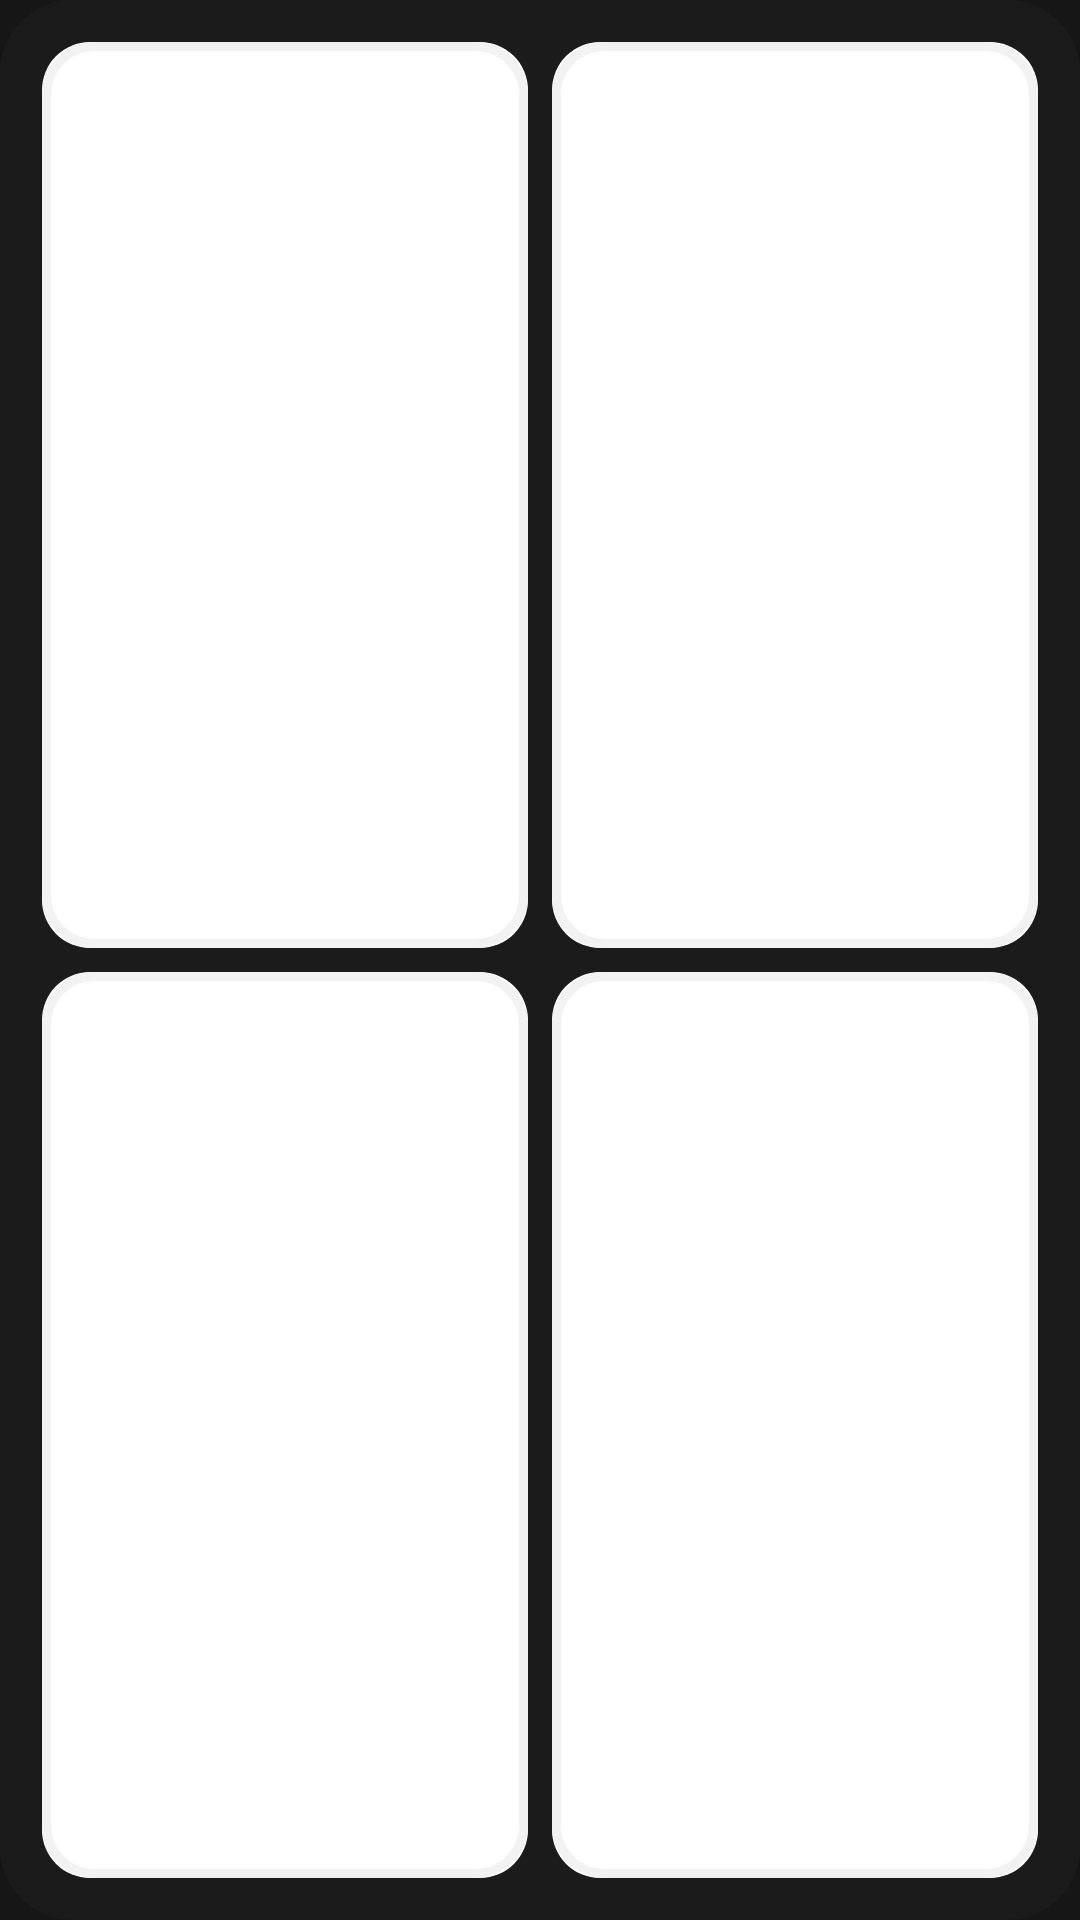

Reconstruct the res/layout file that produces this screen, plus the resources it refers to.
<!-- AndroidManifest.xml: application theme Theme.SwitchMonitor -->
<!-- res/layout/widget_profiles.xml -->
<?xml version="1.0" encoding="utf-8"?>
<FrameLayout xmlns:android="http://schemas.android.com/apk/res/android" android:id="@+id/root" android:layout_width="match_parent" android:layout_height="match_parent" android:background="@drawable/w_bg" android:padding="10dp">
    <TextView android:id="@+id/empty" android:layout_width="match_parent" android:layout_height="match_parent" android:gravity="center" android:text="Open SwitchMonitor to connect" android:textColor="#FFA8A8A8" android:textSize="13sp" android:visibility="gone" />
    <LinearLayout android:id="@+id/content" android:layout_width="match_parent" android:layout_height="match_parent" android:orientation="vertical">
        <LinearLayout android:layout_width="match_parent" android:layout_height="0dp" android:layout_weight="1" android:orientation="horizontal">
            <FrameLayout android:id="@+id/p0" android:layout_width="0dp" android:layout_height="match_parent" android:layout_weight="1" android:layout_margin="4dp">
                <ImageView android:id="@+id/pc0" android:layout_width="match_parent" android:layout_height="match_parent" android:src="@drawable/w_tile" android:scaleType="fitXY" android:contentDescription="@null" />
                <ImageView android:id="@+id/pr0" android:layout_width="match_parent" android:layout_height="match_parent" android:src="@drawable/w_tile_ring" android:scaleType="fitXY" android:contentDescription="@null" />
                <LinearLayout android:layout_width="match_parent" android:layout_height="match_parent" android:gravity="center" android:orientation="vertical">
                    <ImageView android:id="@+id/pi0" android:layout_width="22dp" android:layout_height="22dp" android:contentDescription="@null" />
                    <TextView android:id="@+id/pt0" android:layout_width="wrap_content" android:layout_height="wrap_content" android:textColor="#FF141414" android:textSize="16sp" android:textStyle="bold" />
                    <TextView android:id="@+id/pn0" android:layout_width="wrap_content" android:layout_height="wrap_content" android:layout_marginTop="2dp" android:ellipsize="end" android:maxLines="1" android:paddingStart="4dp" android:paddingEnd="4dp" android:textColor="#FF141414" android:textSize="11sp" android:textStyle="bold" />
                </LinearLayout>
            </FrameLayout>
            <FrameLayout android:id="@+id/p1" android:layout_width="0dp" android:layout_height="match_parent" android:layout_weight="1" android:layout_margin="4dp">
                <ImageView android:id="@+id/pc1" android:layout_width="match_parent" android:layout_height="match_parent" android:src="@drawable/w_tile" android:scaleType="fitXY" android:contentDescription="@null" />
                <ImageView android:id="@+id/pr1" android:layout_width="match_parent" android:layout_height="match_parent" android:src="@drawable/w_tile_ring" android:scaleType="fitXY" android:contentDescription="@null" />
                <LinearLayout android:layout_width="match_parent" android:layout_height="match_parent" android:gravity="center" android:orientation="vertical">
                    <ImageView android:id="@+id/pi1" android:layout_width="22dp" android:layout_height="22dp" android:contentDescription="@null" />
                    <TextView android:id="@+id/pt1" android:layout_width="wrap_content" android:layout_height="wrap_content" android:textColor="#FF141414" android:textSize="16sp" android:textStyle="bold" />
                    <TextView android:id="@+id/pn1" android:layout_width="wrap_content" android:layout_height="wrap_content" android:layout_marginTop="2dp" android:ellipsize="end" android:maxLines="1" android:paddingStart="4dp" android:paddingEnd="4dp" android:textColor="#FF141414" android:textSize="11sp" android:textStyle="bold" />
                </LinearLayout>
            </FrameLayout>
        </LinearLayout>
        <LinearLayout android:layout_width="match_parent" android:layout_height="0dp" android:layout_weight="1" android:orientation="horizontal">
            <FrameLayout android:id="@+id/p2" android:layout_width="0dp" android:layout_height="match_parent" android:layout_weight="1" android:layout_margin="4dp">
                <ImageView android:id="@+id/pc2" android:layout_width="match_parent" android:layout_height="match_parent" android:src="@drawable/w_tile" android:scaleType="fitXY" android:contentDescription="@null" />
                <ImageView android:id="@+id/pr2" android:layout_width="match_parent" android:layout_height="match_parent" android:src="@drawable/w_tile_ring" android:scaleType="fitXY" android:contentDescription="@null" />
                <LinearLayout android:layout_width="match_parent" android:layout_height="match_parent" android:gravity="center" android:orientation="vertical">
                    <ImageView android:id="@+id/pi2" android:layout_width="22dp" android:layout_height="22dp" android:contentDescription="@null" />
                    <TextView android:id="@+id/pt2" android:layout_width="wrap_content" android:layout_height="wrap_content" android:textColor="#FF141414" android:textSize="16sp" android:textStyle="bold" />
                    <TextView android:id="@+id/pn2" android:layout_width="wrap_content" android:layout_height="wrap_content" android:layout_marginTop="2dp" android:ellipsize="end" android:maxLines="1" android:paddingStart="4dp" android:paddingEnd="4dp" android:textColor="#FF141414" android:textSize="11sp" android:textStyle="bold" />
                </LinearLayout>
            </FrameLayout>
            <FrameLayout android:id="@+id/p3" android:layout_width="0dp" android:layout_height="match_parent" android:layout_weight="1" android:layout_margin="4dp">
                <ImageView android:id="@+id/pc3" android:layout_width="match_parent" android:layout_height="match_parent" android:src="@drawable/w_tile" android:scaleType="fitXY" android:contentDescription="@null" />
                <ImageView android:id="@+id/pr3" android:layout_width="match_parent" android:layout_height="match_parent" android:src="@drawable/w_tile_ring" android:scaleType="fitXY" android:contentDescription="@null" />
                <LinearLayout android:layout_width="match_parent" android:layout_height="match_parent" android:gravity="center" android:orientation="vertical">
                    <ImageView android:id="@+id/pi3" android:layout_width="22dp" android:layout_height="22dp" android:contentDescription="@null" />
                    <TextView android:id="@+id/pt3" android:layout_width="wrap_content" android:layout_height="wrap_content" android:textColor="#FF141414" android:textSize="16sp" android:textStyle="bold" />
                    <TextView android:id="@+id/pn3" android:layout_width="wrap_content" android:layout_height="wrap_content" android:layout_marginTop="2dp" android:ellipsize="end" android:maxLines="1" android:paddingStart="4dp" android:paddingEnd="4dp" android:textColor="#FF141414" android:textSize="11sp" android:textStyle="bold" />
                </LinearLayout>
            </FrameLayout>
        </LinearLayout>
    </LinearLayout>
</FrameLayout>
<!-- resources referenced by this layout -->
<resources>
  <!-- drawable w_bg (drawable) -->
  <?xml version="1.0" encoding="utf-8"?>
  <shape xmlns:android="http://schemas.android.com/apk/res/android"><solid android:color="#F01C1C1C" /><corners android:radius="24dp" /></shape>
  <!-- drawable w_tile (drawable) -->
  <?xml version="1.0" encoding="utf-8"?>
  <shape xmlns:android="http://schemas.android.com/apk/res/android"><solid android:color="#FFFFFFFF" /><corners android:radius="16dp" /></shape>
  <!-- drawable w_tile_ring (drawable) -->
  <?xml version="1.0" encoding="utf-8"?>
  <shape xmlns:android="http://schemas.android.com/apk/res/android"><stroke android:width="3dp" android:color="#FFF2F2F2" /><corners android:radius="16dp" /></shape>
  <style name="Theme.SwitchMonitor" parent="android:Theme.Material.NoActionBar">
          <item name="android:windowBackground">@color/ground</item>
          <item name="android:colorBackground">@color/ground</item>
          <item name="android:statusBarColor">@color/ground</item>
          <item name="android:navigationBarColor">@color/ground</item>
      </style>
  <color name="ground">#FF161616</color>
</resources>
